Run: headless pygame with SDL's dummy video driver; simulated clock (each Clock.tick advances the game by its frame time, no real sleeping); random seed 0; keys injected as events and as key.get_pressed() state; no mouse input.
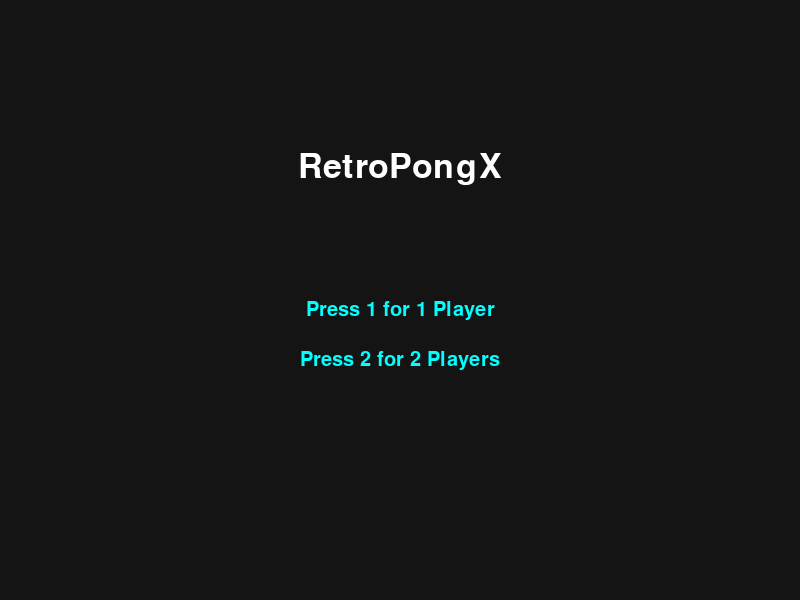
Frame 1 of 4 · flips 1–60 · no input
Frame 2 of 4 · flips 61–180 · tapped SPACE, RETURN · held RIGHT (→), D · screen unchanged from frame 1, image omitted
Frame 3 of 4 · flips 181–300 · held DOWN (↓), S · screen unchanged from frame 2, image omitted
Frame 4 of 4 · flips 301–420 · held LEFT (←), A, UP (↑), W · screen unchanged from frame 3, image omitted

The pygame program that drew these frames:


import pygame
import sys

# Initialize pygame
pygame.init()

# Screen setup
WIDTH, HEIGHT = 800, 600
screen = pygame.display.set_mode((WIDTH, HEIGHT), pygame.RESIZABLE)
pygame.display.set_caption("RetroPongX")

# Colors
WHITE = (255, 255, 255)
CYAN = (0, 255, 255)
MAGENTA = (255, 0, 255)
BALL_COLOR = (255, 255, 0)

# Paddle settings
PADDLE_WIDTH, PADDLE_HEIGHT = 15, 100
BALL_SIZE = 20

# Velocities
PADDLE_SPEED = 6
ball_speed_x, ball_speed_y = 5, 5

# Scores
left_score = 0
right_score = 0

# Fonts
font = pygame.font.SysFont('Arial', 30)
big_font = pygame.font.SysFont('Arial', 50)

# Game states
game_mode = None  # None, '1P', '2P'
difficulty = None

# Create paddles and ball
def reset_positions():
    global left_paddle, right_paddle, ball
    left_paddle = pygame.Rect(20, HEIGHT//2 - PADDLE_HEIGHT//2, PADDLE_WIDTH, PADDLE_HEIGHT)
    right_paddle = pygame.Rect(WIDTH - 35, HEIGHT//2 - PADDLE_HEIGHT//2, PADDLE_WIDTH, PADDLE_HEIGHT)
    ball = pygame.Rect(WIDTH//2 - BALL_SIZE//2, HEIGHT//2 - BALL_SIZE//2, BALL_SIZE, BALL_SIZE)

reset_positions()

# Main loop
clock = pygame.time.Clock()
running = True

left_vel = 0
right_vel = 0

while running:
    screen.fill((20, 20, 20))
    
    for event in pygame.event.get():
        if event.type == pygame.QUIT:
            running = False

        if game_mode is None:
            if event.type == pygame.KEYDOWN:
                if event.key == pygame.K_1:
                    game_mode = '1P'
                if event.key == pygame.K_2:
                    game_mode = '2P'
        elif game_mode == '1P' and difficulty is None:
            if event.type == pygame.KEYDOWN:
                if event.key == pygame.K_e:
                    difficulty = "easy"
                if event.key == pygame.K_m:
                    difficulty = "medium"
                if event.key == pygame.K_h:
                    difficulty = "hard"
                if event.key == pygame.K_i:
                    difficulty = "impossible"
        else:
            if event.type == pygame.KEYDOWN:
                if event.key == pygame.K_w:
                    left_vel = -PADDLE_SPEED
                if event.key == pygame.K_s:
                    left_vel = PADDLE_SPEED
                if event.key == pygame.K_UP:
                    right_vel = -PADDLE_SPEED
                if event.key == pygame.K_DOWN:
                    right_vel = PADDLE_SPEED
            if event.type == pygame.KEYUP:
                if event.key in [pygame.K_w, pygame.K_s]:
                    left_vel = 0
                if event.key in [pygame.K_UP, pygame.K_DOWN]:
                    right_vel = 0
            if event.type == pygame.VIDEORESIZE:
                WIDTH, HEIGHT = event.w, event.h
                screen = pygame.display.set_mode((WIDTH, HEIGHT), pygame.RESIZABLE)
                reset_positions()

    # Start Screens
    if game_mode is None:
        title = big_font.render("RetroPongX", True, WHITE)
        mode1 = font.render("Press 1 for 1 Player", True, CYAN)
        mode2 = font.render("Press 2 for 2 Players", True, CYAN)
        screen.blit(title, (WIDTH//2 - title.get_width()//2, HEIGHT//4))
        screen.blit(mode1, (WIDTH//2 - mode1.get_width()//2, HEIGHT//2))
        screen.blit(mode2, (WIDTH//2 - mode2.get_width()//2, HEIGHT//2 + 50))
    elif game_mode == '1P' and difficulty is None:
        choose = font.render("Choose Difficulty:", True, WHITE)
        easy = font.render("E - Easy", True, CYAN)
        medium = font.render("M - Medium", True, CYAN)
        hard = font.render("H - Hard", True, CYAN)
        impossible = font.render("I - Impossible", True, CYAN)
        screen.blit(choose, (WIDTH//2 - choose.get_width()//2, HEIGHT//4))
        screen.blit(easy, (WIDTH//2 - easy.get_width()//2, HEIGHT//2 - 60))
        screen.blit(medium, (WIDTH//2 - medium.get_width()//2, HEIGHT//2 - 20))
        screen.blit(hard, (WIDTH//2 - hard.get_width()//2, HEIGHT//2 + 20))
        screen.blit(impossible, (WIDTH//2 - impossible.get_width()//2, HEIGHT//2 + 60))
    else:
        # Game play
        left_paddle.y += left_vel
        right_paddle.y += right_vel

        # AI controls for 1P
        if game_mode == '1P':
            ai_speed = 4
            if difficulty == "easy":
                ai_speed = 2
            elif difficulty == "medium":
                ai_speed = 4
            elif difficulty == "hard":
                ai_speed = 6
            elif difficulty == "impossible":
                ai_speed = 9

            if ball.centery < right_paddle.centery:
                right_paddle.y -= ai_speed
            if ball.centery > right_paddle.centery:
                right_paddle.y += ai_speed

        # Boundaries
        left_paddle.y = max(0, min(HEIGHT - PADDLE_HEIGHT, left_paddle.y))
        right_paddle.y = max(0, min(HEIGHT - PADDLE_HEIGHT, right_paddle.y))

        # Ball movement
        ball.x += ball_speed_x
        ball.y += ball_speed_y

        if ball.top <= 0 or ball.bottom >= HEIGHT:
            ball_speed_y *= -1

        if ball.colliderect(left_paddle) or ball.colliderect(right_paddle):
            ball_speed_x *= -1

        if ball.left <= 0:
            right_score += 1
            reset_positions()
        if ball.right >= WIDTH:
            left_score += 1
            reset_positions()

        # Draw everything
        pygame.draw.rect(screen, CYAN, left_paddle)
        pygame.draw.rect(screen, MAGENTA, right_paddle)
        pygame.draw.ellipse(screen, BALL_COLOR, ball)
        pygame.draw.aaline(screen, WHITE, (WIDTH//2, 0), (WIDTH//2, HEIGHT))

        left_text = font.render(str(left_score), True, WHITE)
        right_text = font.render(str(right_score), True, WHITE)
        screen.blit(left_text, (WIDTH//4, 20))
        screen.blit(right_text, (WIDTH*3//4, 20))

    pygame.display.update()
    clock.tick(60)

pygame.quit()
sys.exit()
